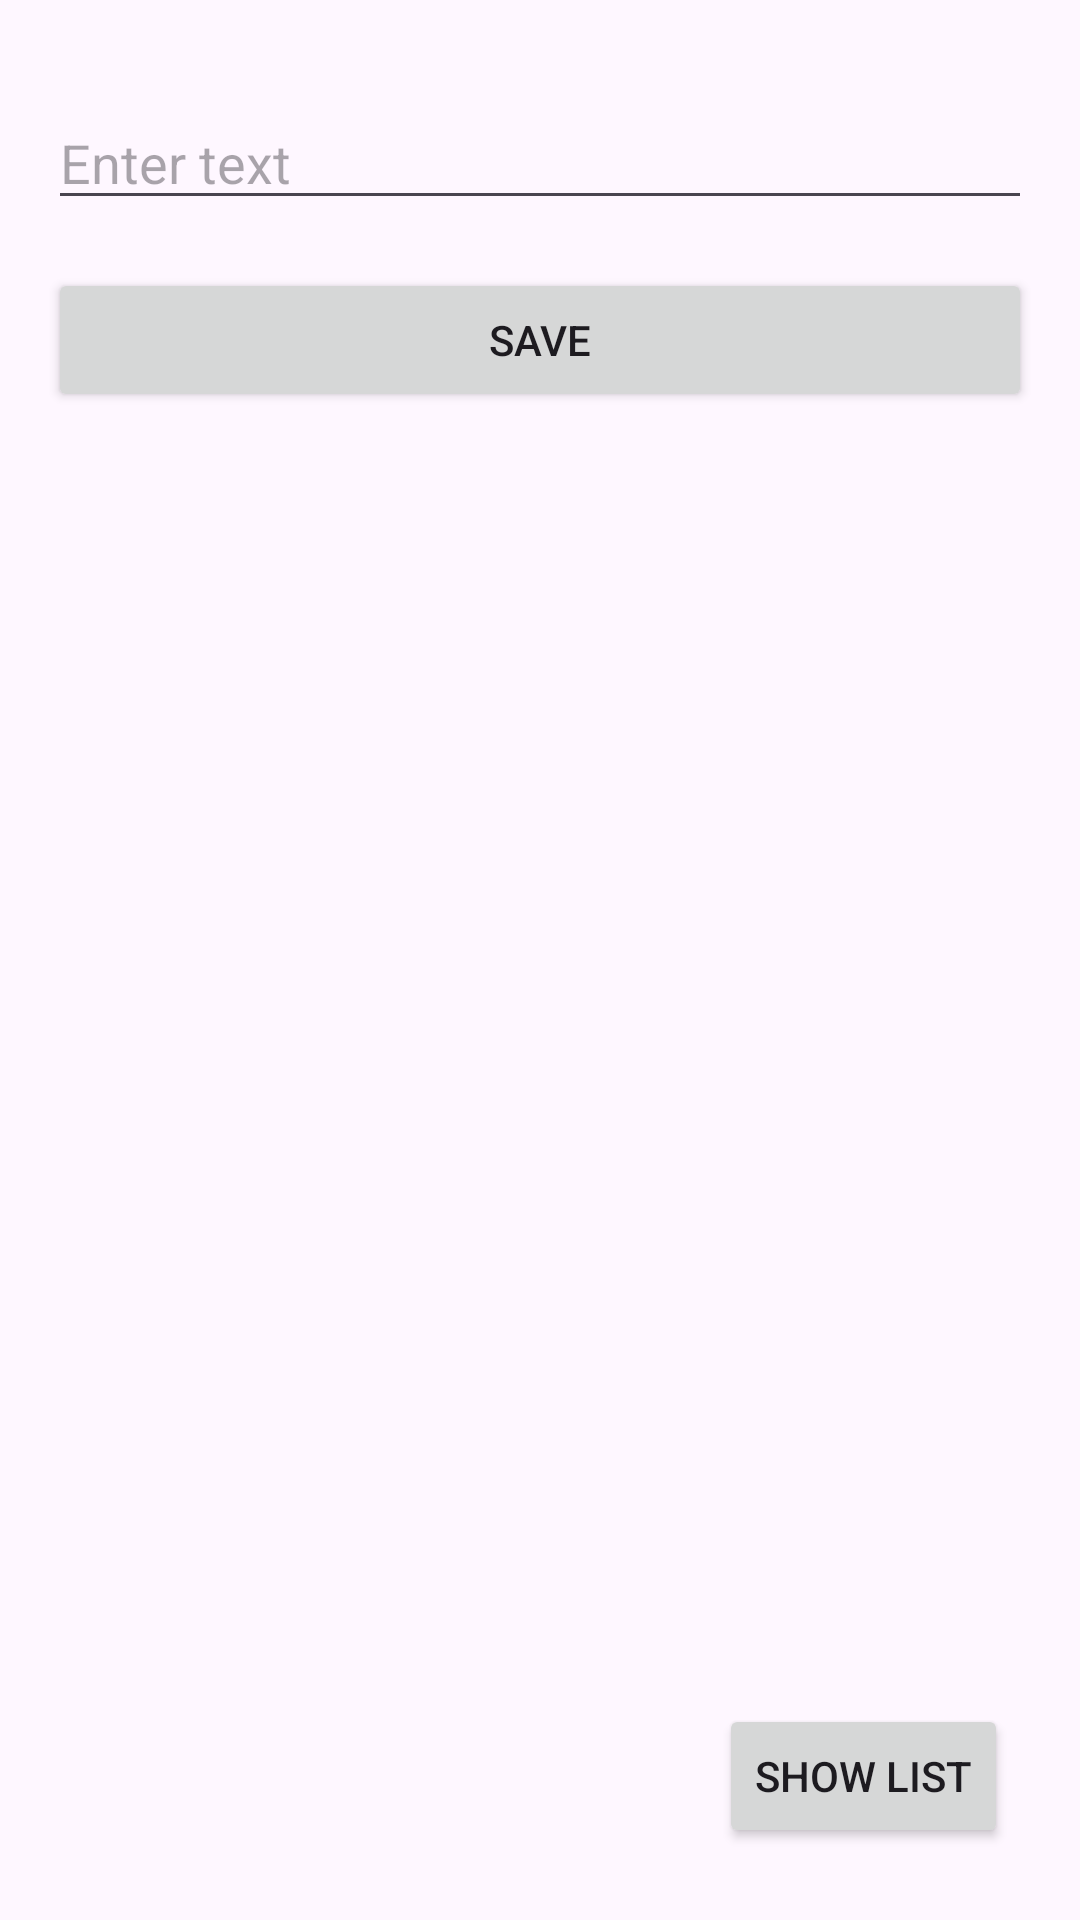

Layout XML and referenced resources for this Android screen:
<!-- AndroidManifest.xml: application theme Theme.PrimaryNotesApp -->
<!-- res/layout/fragment_main.xml -->
<?xml version="1.0" encoding="utf-8"?>
<androidx.constraintlayout.widget.ConstraintLayout xmlns:android="http://schemas.android.com/apk/res/android"
    xmlns:app="http://schemas.android.com/apk/res-auto"
    android:layout_width="match_parent"
    android:layout_height="match_parent"
    xmlns:tools="http://schemas.android.com/tools">


    <EditText
        android:id="@+id/etNote"
        android:layout_width="match_parent"
        android:layout_height="wrap_content"
        android:layout_marginStart="16dp"
        android:layout_marginTop="32dp"
        android:layout_marginEnd="16dp"
        android:hint="Enter text"
        app:layout_constraintEnd_toEndOf="parent"
        app:layout_constraintStart_toStartOf="parent"
        app:layout_constraintTop_toTopOf="parent" />

    <Button
        android:id="@+id/btnSaveNote"
        android:layout_width="0dp"
        android:layout_height="wrap_content"
        android:layout_marginTop="16dp"
        android:text="Save"
        app:layout_constraintEnd_toEndOf="@+id/etNote"
        app:layout_constraintHorizontal_bias="0.498"
        app:layout_constraintStart_toStartOf="@+id/etNote"
        app:layout_constraintTop_toBottomOf="@+id/etNote" />

    <Button
        android:id="@+id/btnShowList"
        android:layout_width="wrap_content"
        android:layout_height="wrap_content"
        android:layout_marginEnd="24dp"
        android:layout_marginBottom="24dp"
        android:text="Show List"
        app:layout_constraintBottom_toBottomOf="parent"
        app:layout_constraintEnd_toEndOf="parent" />

    <TextView
        android:id="@+id/twNote"
        android:layout_width="wrap_content"
        android:layout_height="wrap_content"
        android:textSize="18sp"
        app:layout_constraintBottom_toTopOf="@+id/btnShowList"
        app:layout_constraintEnd_toEndOf="parent"
        app:layout_constraintStart_toStartOf="parent"
        app:layout_constraintTop_toBottomOf="@+id/btnSaveNote"
        tools:text="hello:" />

</androidx.constraintlayout.widget.ConstraintLayout>
<!-- resources referenced by this layout -->
<resources>
  <style name="Theme.PrimaryNotesApp" parent="Base.Theme.PrimaryNotesApp" />
  <style name="Base.Theme.PrimaryNotesApp" parent="Theme.Material3.DayNight.NoActionBar">
          
          
      </style>
</resources>
